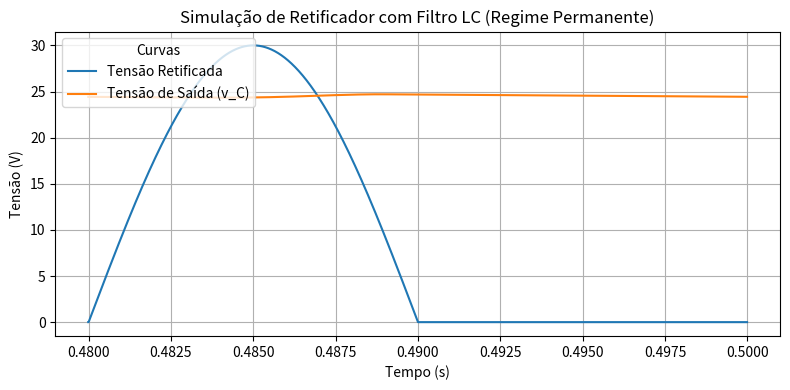
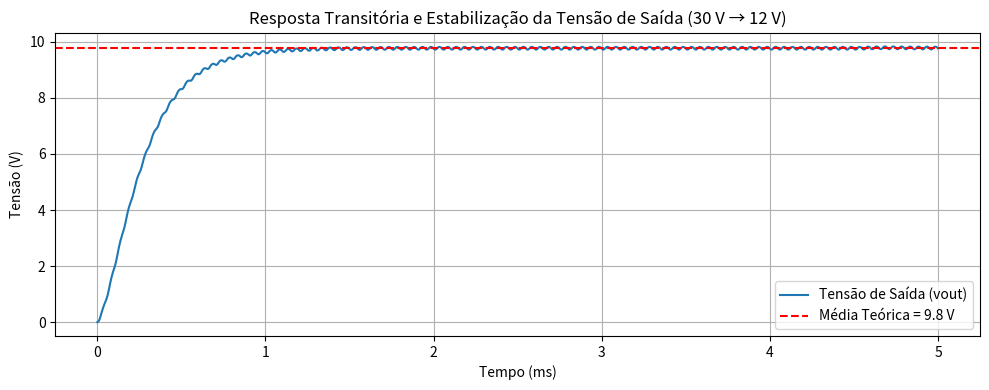

Generate these figures, in order, with matplotlib:
import numpy as np
import matplotlib.pyplot as plt

##=========RETIFICADOR CA-CC=========##

# Parâmetros mantidos
Vm = 30; f = 50; omega = 2*np.pi*f
C = 1000e-6; L = 100e-3; RL = 1e3
t_end = 0.5; dt = 1e-5

t = np.arange(0, t_end, dt)
v_in = Vm * np.sin(omega * t)
v_rect = np.array([Vm * np.sin(omega * ti)
                               if Vm * np.sin(omega * ti) > 0
                               else 0 for ti in t])

# Estados iniciais REALISTAS
i_L = np.zeros_like(t)
v_C = np.zeros_like(t)  # Começa em 0V

# Integração de Euler FÍSICA
for k in range(1, len(t)):
    # Verifica condução: diodo ON se tensão retificada > tensão capacitor OU corrente positiva
    if v_rect[k] > v_C[k-1] or i_L[k-1] > 0:
        # Modo condução: diodos ON
        diL_dt = (v_rect[k] - v_C[k-1]) / L
        dvC_dt = (i_L[k-1] - v_C[k-1]/RL) / C
    else:
        # Modo bloqueio: diodos OFF
        diL_dt = 0
        dvC_dt = -v_C[k-1]/(RL * C)  # Descarga do capacitor na carga
    
    # Atualização dos estados
    i_L[k] = i_L[k-1] + diL_dt * dt
    v_C[k] = v_C[k-1] + dvC_dt * dt
    
    # Garantir não negatividade da corrente
    if i_L[k] < 0:
        i_L[k] = 0
# Seleciona último ciclo para plotar
cycle_start = int((t_end - 1/f) / dt)

plt.figure(figsize=(8,4))
plt.plot(t[cycle_start:], v_rect[cycle_start:], label='Tensão Retificada')
plt.plot(t[cycle_start:], v_C[cycle_start:], label='Tensão de Saída (v_C)')
plt.xlabel('Tempo (s)')
plt.ylabel('Tensão (V)')
plt.title('Simulação de Retificador com Filtro LC (Regime Permanente)')
plt.legend(loc='upper left', title='Curvas', fontsize=10, ncol=1)
plt.grid(True)
plt.tight_layout()
plt.show()


##=========CONVERSOR CC-CC BUCK=========##
# Parâmetros conforme valores calculados
Vin = v_C[k]          # Tensão de entrada (V)
L = 432.2e-6          # Indutância do indutor (H) = 432.2 µH
R = 1.44              # Resistência de carga (Ω) = 1.44 Ω
C = 43.39e-6          # Capacitância do capacitor de saída (F) = 43.39 µF
Fs = 20e3             # Frequência de chaveamento (Hz) = 20 kHz
D = 0.4               # Duty cycle (40%)
Ts = 1 / Fs           # Período de chaveamento (s)

# Valor médio de saída (esperado)
Voutmed = D * Vin     # 12 V

# Tempo de simulação: 5 ms para ver o amortecimento
t_end = 5e-3       # 5 ms
dt = Ts / 200      # subdividindo cada período em 200 passos
t = np.arange(0, t_end, dt)

# Vetores de simulação
iL = np.zeros_like(t)     # Corrente do indutor
vout = np.zeros_like(t)   # Tensão do capacitor/saída

# Condições iniciais
iL[0] = 0.0
vout[0] = 0.0

# Loop de integração (Euler explícito)
for k in range(len(t) - 1):
    t_cycle = t[k] % Ts
    # Determinar ON ou OFF
    if t_cycle < D * Ts:
        vL = Vin - vout[k]   # ON: tensão no indutor
    else:
        vL = -vout[k]        # OFF: tensão no indutor

    # Atualizar corrente do indutor
    iL[k + 1] = iL[k] + (vL / L) * dt

    # Atualizar tensão do capacitor
    i_load = vout[k] / R
    vout[k + 1] = vout[k] + (iL[k] - i_load) / C * dt

# Plot dos resultados
plt.figure(figsize=(10, 4))
plt.plot(t * 1e3, vout, label='Tensão de Saída (vout)')
plt.axhline(Voutmed, color='red', linestyle='--', label=f'Média Teórica = {Voutmed:.1f} V')
plt.title('Resposta Transitória e Estabilização da Tensão de Saída (30 V → 12 V)')
plt.xlabel('Tempo (ms)')
plt.ylabel('Tensão (V)')
plt.grid(True)
plt.legend()
plt.tight_layout()
plt.show()